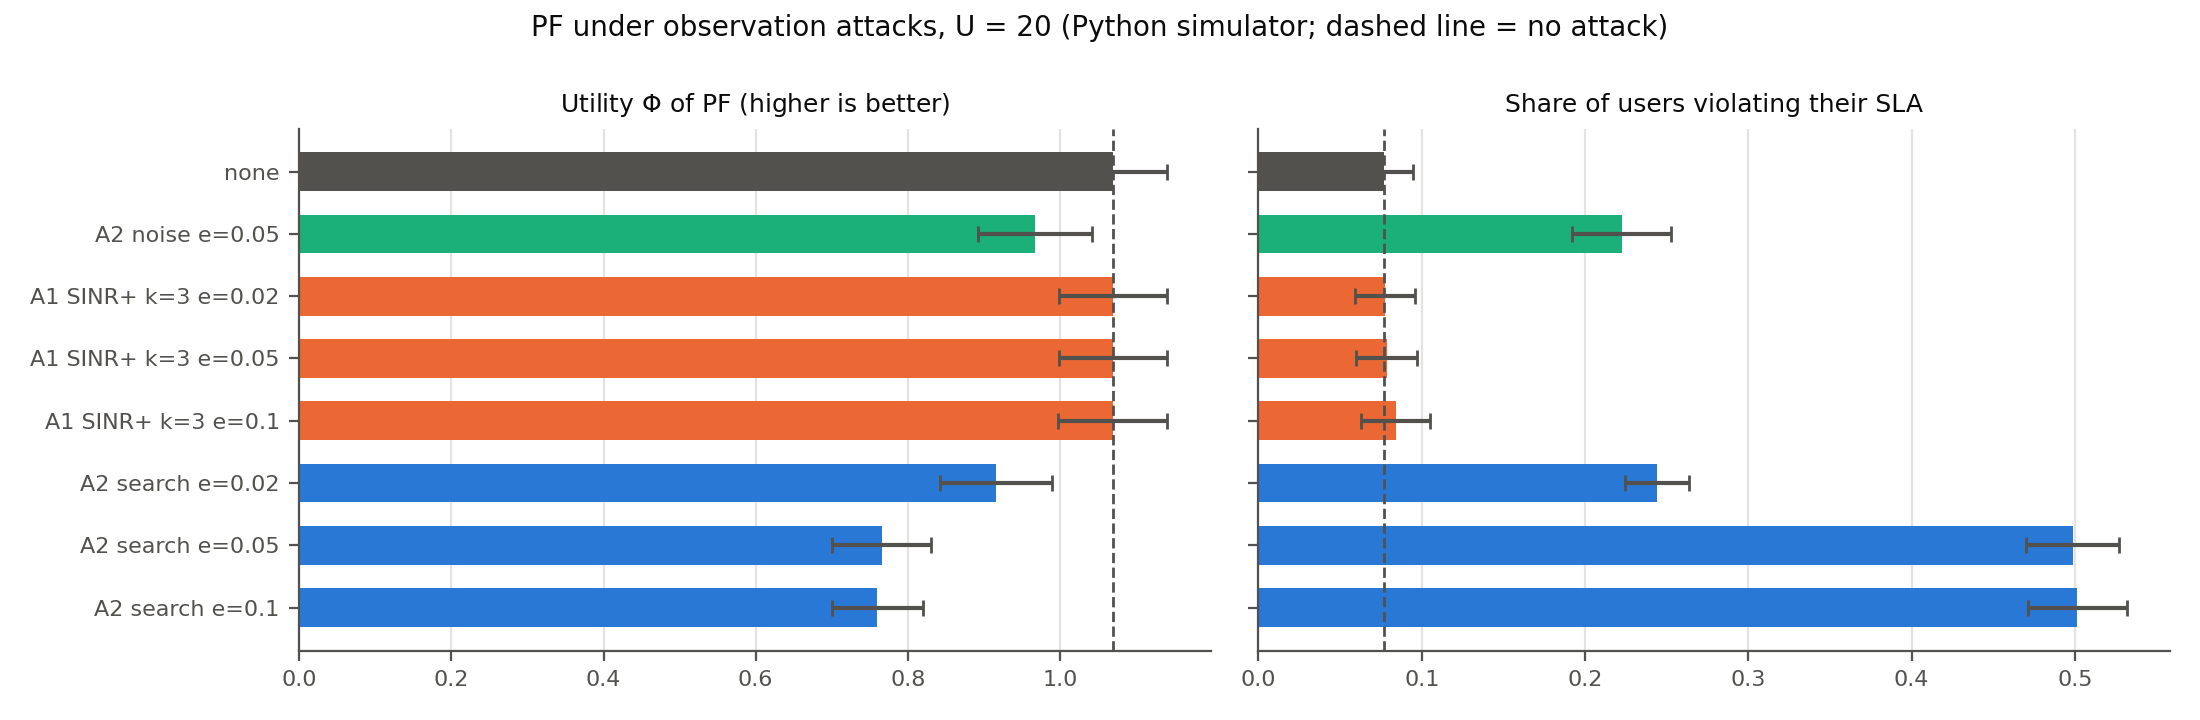

The data file committed next to this chart (first rows):
attack, utility_mean, utility_ci95, viol_eMBB_mean, viol_eMBB_ci95, viol_URLLC_mean, viol_URLLC_ci95, viol_mMTC_mean, viol_mMTC_ci95, any_violation_mean, any_violation_ci95, cell_thr_mbps_mean, cell_thr_mbps_ci95, prb_frac_mean, prb_frac_ci95, power_frac_mean, power_frac_ci95, jain_eMBB_mean, jain_eMBB_ci95, p5_rate_eMBB_mbps_mean, p5_rate_eMBB_mbps_ci95, urllc_p99_delay_ms_mean, urllc_p99_delay_ms_ci95, dropped_frac_mean
none, 1.069, 0.07094, 0.1153, 0.04383, 0.04986, 0.011, 0.03976, 0.008493, 0.07674, 0.0181, 73.52, 6.129, 0.9924, 0.01285, 0.9924, 0.01285, 0.8978, 0.01371, 5.214, 0.4112, 39.5, 5.837, 0.1754
A2 noise e=0.05, 0.9669, 0.07484, 0.3445, 0.0697, 0.2241, 0.03482, 0.07519, 0.007204, 0.2225, 0.03017, 54.52, 5.929, 0.9999, 0.0002113, 0.9999, 0.0002113, 0.8559, 0.0205, 3.652, 0.3849, 1000, 0, 0.3495
A1 SINR+ k=3 e=0.02, 1.07, 0.07113, 0.1129, 0.04309, 0.05598, 0.01533, 0.03996, 0.008515, 0.07736, 0.01837, 73.58, 6.117, 0.992, 0.01361, 0.992, 0.01361, 0.8987, 0.01384, 5.239, 0.4098, 42.38, 7.067, 0.1749
A1 SINR+ k=3 e=0.05, 1.07, 0.07129, 0.1091, 0.04125, 0.0662, 0.02379, 0.04054, 0.008851, 0.07855, 0.01883, 73.61, 6.111, 0.9914, 0.01435, 0.9914, 0.01435, 0.8997, 0.01403, 5.254, 0.4157, 49.58, 10.32, 0.1743
A1 SINR+ k=3 e=0.1, 1.069, 0.07151, 0.1099, 0.04099, 0.08363, 0.03811, 0.04244, 0.009853, 0.0841, 0.02101, 73.56, 6.129, 0.9907, 0.01508, 0.9907, 0.01508, 0.9002, 0.01414, 5.222, 0.4298, 66.94, 19.81, 0.1755
A2 search e=0.02, 0.9161, 0.07329, 0.4728, 0.05992, 0.1376, 0.03069, 0.05404, 0.008391, 0.2441, 0.01972, 46.35, 5.289, 0.9987, 0.002569, 0.9987, 0.002569, 0.8358, 0.01908, 3.18, 0.361, 1000, 0, 0.426
A2 search e=0.05, 0.7658, 0.06525, 0.8451, 0.053, 0.4865, 0.03788, 0.1232, 0.008994, 0.4986, 0.02854, 26.86, 3.996, 1, 0, 1, 0, 0.8424, 0.02697, 1.944, 0.3461, 1000, 0, 0.6179
A2 search e=0.1, 0.7601, 0.06003, 0.6766, 0.05196, 0.6712, 0.02751, 0.1889, 0.01405, 0.5014, 0.0302, 29.96, 3.276, 1, 0, 1, 0, 0.7934, 0.02836, 1.193, 0.394, 1000, 0, 0.5837
